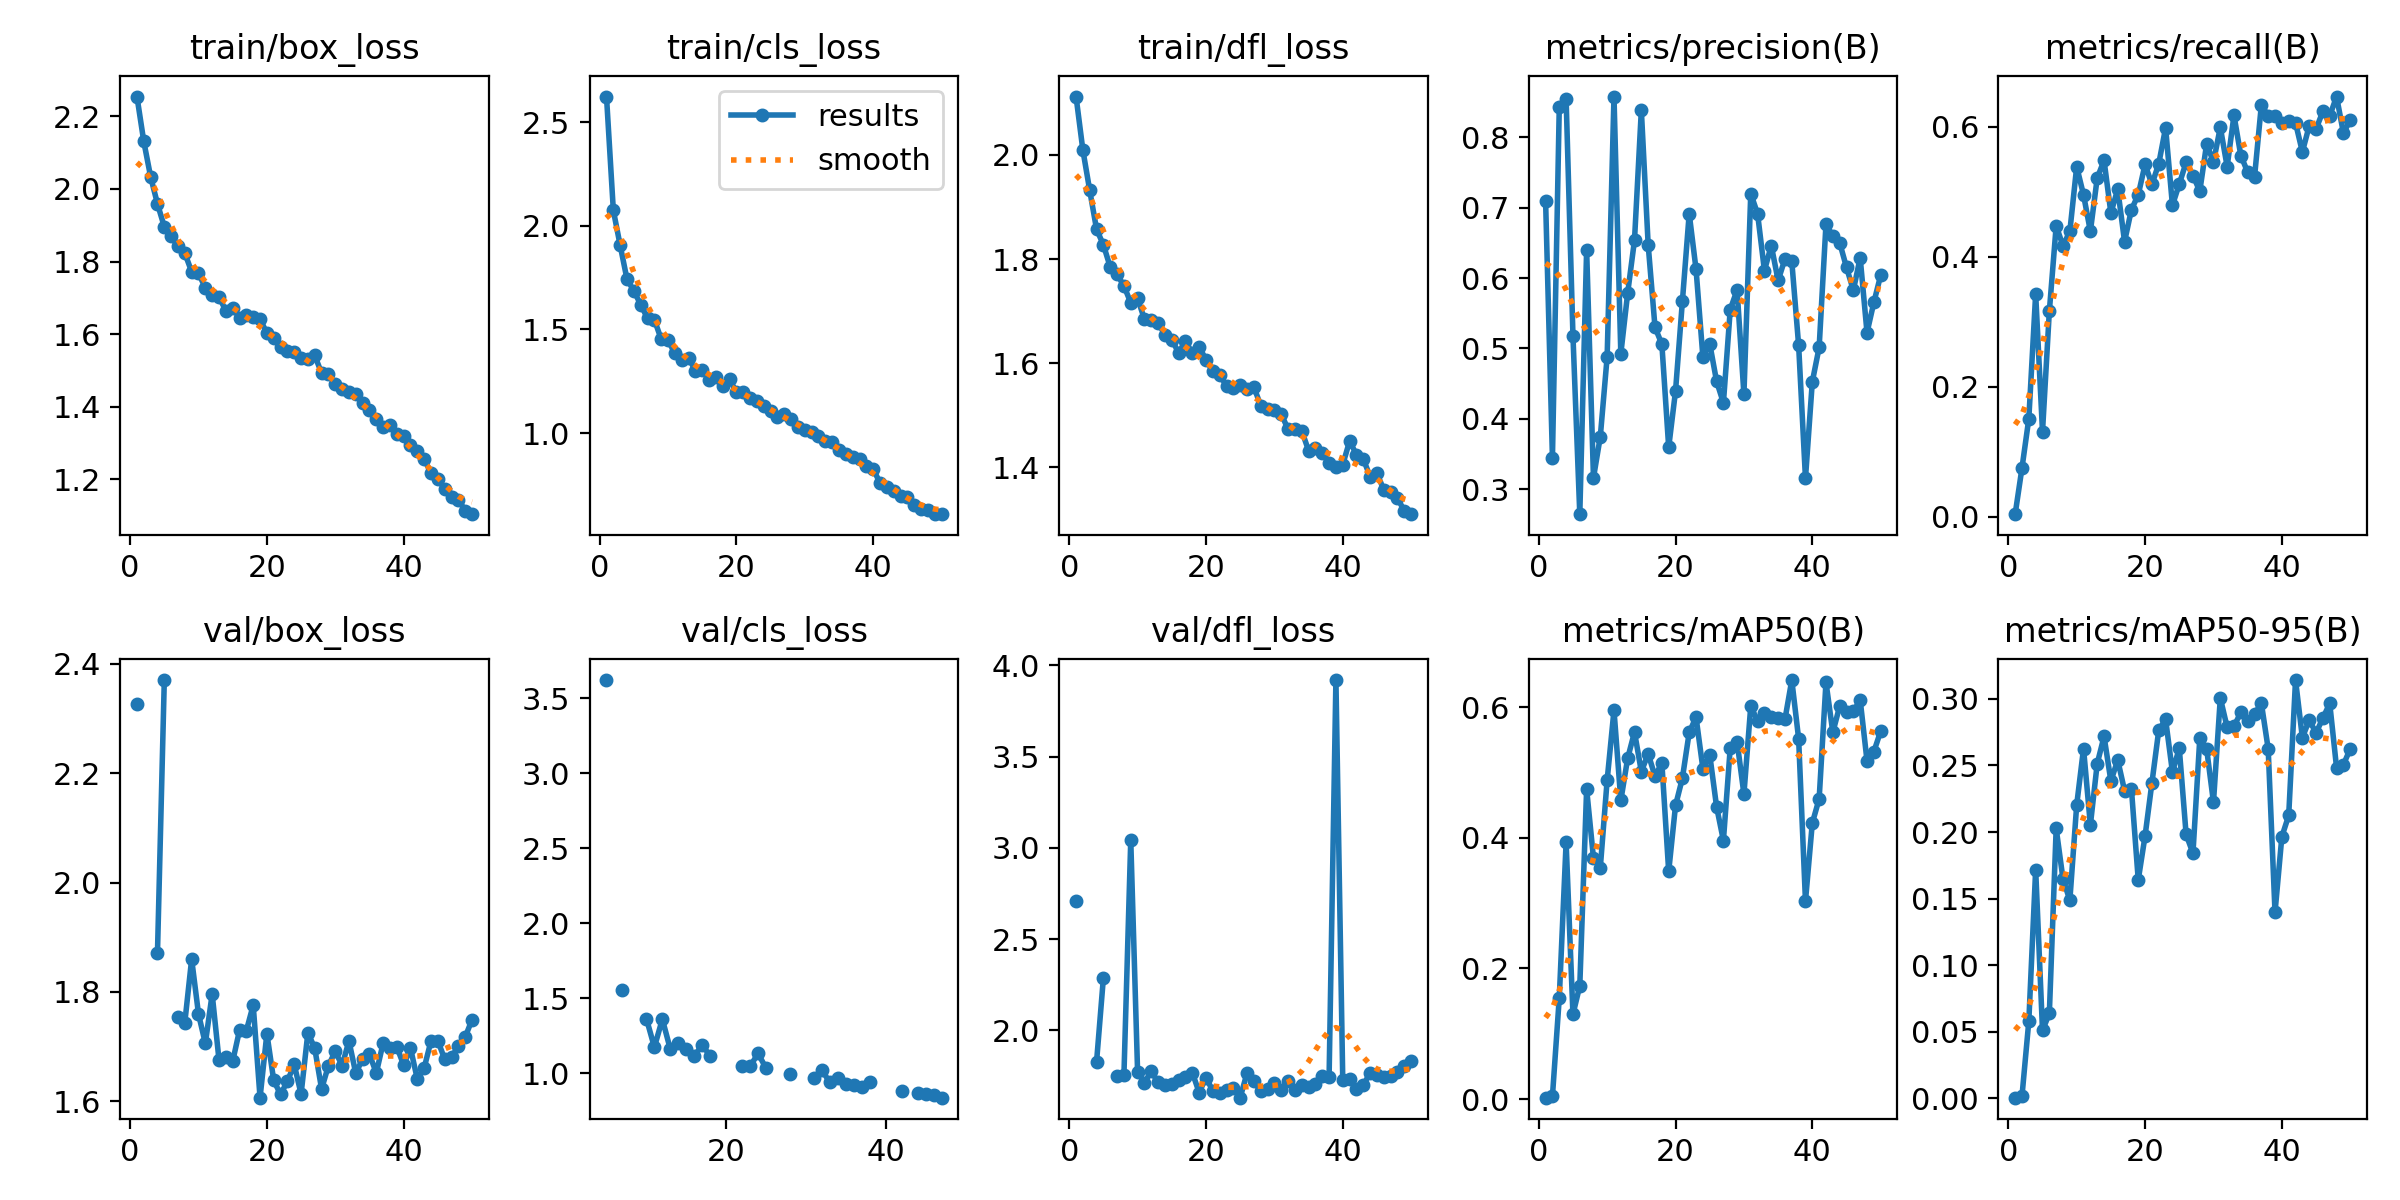

Source data for this figure (header and first rows):
epoch, time, train/box_loss, train/cls_loss, train/dfl_loss, metrics/precision(B), metrics/recall(B), metrics/mAP50(B), metrics/mAP50-95(B), val/box_loss, val/cls_loss, val/dfl_loss, lr/pg0, lr/pg1, lr/pg2
1, 95.16, 2.255, 2.623, 2.112, 0.7093, 0.00414, 0.00238, 0.0005, 2.327, nan, 2.711, 0.07023, 0.003308, 0.003308
2, 186.3, 2.131, 2.074, 2.009, 0.3445, 0.07522, 0.00461, 0.00165, nan, nan, nan, 0.04009, 0.00651, 0.00651
3, 285.4, 2.034, 1.905, 1.932, 0.8433, 0.1511, 0.1552, 0.05807, nan, nan, nan, 0.009831, 0.00958, 0.00958
4, 378.2, 1.959, 1.742, 1.857, 0.8548, 0.343, 0.3928, 0.1719, 1.871, nan, 1.828, 0.009406, 0.009406, 0.009406
5, 469.6, 1.896, 1.687, 1.827, 0.518, 0.1311, 0.1299, 0.05107, 2.37, 3.621, 2.289, 0.009208, 0.009208, 0.009208
6, 564.7, 1.87, 1.619, 1.785, 0.2643, 0.3163, 0.1736, 0.06375, nan, nan, nan, 0.00901, 0.00901, 0.00901
7, 658.5, 1.842, 1.554, 1.771, 0.6402, 0.4477, 0.4745, 0.2027, 1.754, 1.554, 1.75, 0.008812, 0.008812, 0.008812
8, 750, 1.823, 1.547, 1.749, 0.316, 0.4168, 0.3689, 0.1645, 1.744, inf, 1.754, 0.008614, 0.008614, 0.008614
9, 840.8, 1.772, 1.453, 1.716, 0.3746, 0.4395, 0.3544, 0.1489, 1.86, inf, 3.042, 0.008416, 0.008416, 0.008416
10, 929.3, 1.767, 1.447, 1.725, 0.4879, 0.5387, 0.4881, 0.2204, 1.76, 1.364, 1.773, 0.008218, 0.008218, 0.008218
11, 1023, 1.728, 1.384, 1.685, 0.8579, 0.4954, 0.5952, 0.2627, 1.706, 1.173, 1.715, 0.00802, 0.00802, 0.00802
12, 1113, 1.708, 1.351, 1.683, 0.4923, 0.4394, 0.457, 0.2053, 1.796, 1.36, 1.775, 0.007822, 0.007822, 0.007822
13, 1202, 1.702, 1.364, 1.677, 0.5785, 0.5211, 0.5215, 0.2514, 1.675, 1.159, 1.716, 0.007624, 0.007624, 0.007624
14, 1290, 1.665, 1.299, 1.655, 0.6539, 0.5484, 0.5617, 0.2719, 1.681, 1.202, 1.699, 0.007426, 0.007426, 0.007426
15, 1392, 1.672, 1.305, 1.645, 0.8386, 0.4674, 0.5012, 0.2383, 1.673, 1.158, 1.706, 0.007228, 0.007228, 0.007228
16, 1483, 1.645, 1.255, 1.62, 0.6471, 0.5041, 0.5284, 0.2541, 1.73, 1.115, 1.729, 0.00703, 0.00703, 0.00703
17, 1581, 1.653, 1.27, 1.643, 0.5299, 0.4235, 0.4939, 0.231, 1.729, 1.187, 1.747, 0.006832, 0.006832, 0.006832
18, 1679, 1.647, 1.227, 1.619, 0.5061, 0.4726, 0.5146, 0.2326, 1.776, 1.115, 1.769, 0.006634, 0.006634, 0.006634
19, 1785, 1.642, 1.259, 1.632, 0.3593, 0.4955, 0.3485, 0.164, 1.606, nan, 1.66, 0.006436, 0.006436, 0.006436
20, 1887, 1.602, 1.197, 1.606, 0.4395, 0.5424, 0.4495, 0.1972, 1.723, inf, 1.742, 0.006238, 0.006238, 0.006238
21, 1987, 1.589, 1.198, 1.585, 0.5666, 0.5114, 0.491, 0.2369, 1.638, inf, 1.668, 0.00604, 0.00604, 0.00604
22, 2088, 1.565, 1.168, 1.578, 0.6915, 0.5433, 0.5612, 0.2765, 1.612, 1.049, 1.659, 0.005842, 0.005842, 0.005842
23, 2190, 1.554, 1.154, 1.556, 0.6123, 0.5985, 0.5844, 0.2846, 1.637, 1.046, 1.671, 0.005644, 0.005644, 0.005644
24, 2295, 1.551, 1.131, 1.553, 0.4879, 0.4793, 0.5059, 0.2451, 1.667, 1.131, 1.687, 0.005446, 0.005446, 0.005446
25, 2396, 1.533, 1.108, 1.558, 0.5068, 0.512, 0.5272, 0.2629, 1.613, 1.033, 1.632, 0.005248, 0.005248, 0.005248
26, 2501, 1.531, 1.08, 1.55, 0.4533, 0.5453, 0.4476, 0.1983, 1.726, inf, 1.767, 0.00505, 0.00505, 0.00505
27, 2612, 1.541, 1.094, 1.555, 0.4226, 0.5252, 0.3958, 0.1841, 1.696, inf, 1.722, 0.004852, 0.004852, 0.004852
28, 2721, 1.492, 1.067, 1.519, 0.5552, 0.501, 0.5377, 0.2704, 1.622, 0.9966, 1.667, 0.004654, 0.004654, 0.004654
29, 2824, 1.489, 1.032, 1.512, 0.5829, 0.5738, 0.547, 0.2625, 1.665, inf, 1.677, 0.004456, 0.004456, 0.004456
30, 2962, 1.463, 1.016, 1.511, 0.4348, 0.546, 0.4667, 0.2223, 1.691, inf, 1.714, 0.004258, 0.004258, 0.004258
31, 3075, 1.448, 1.005, 1.503, 0.72, 0.5993, 0.6014, 0.3007, 1.665, 0.9693, 1.671, 0.00406, 0.00406, 0.00406
32, 3181, 1.439, 0.9868, 1.474, 0.6912, 0.539, 0.5788, 0.2787, 1.71, 1.021, 1.724, 0.003862, 0.003862, 0.003862
33, 3282, 1.435, 0.9637, 1.475, 0.6106, 0.6176, 0.5906, 0.2794, 1.651, 0.938, 1.673, 0.003664, 0.003664, 0.003664
34, 3406, 1.409, 0.9571, 1.471, 0.6462, 0.5559, 0.584, 0.2899, 1.678, 0.9684, 1.703, 0.003466, 0.003466, 0.003466
35, 3511, 1.39, 0.9177, 1.432, 0.5966, 0.5304, 0.583, 0.2837, 1.686, 0.9251, 1.691, 0.003268, 0.003268, 0.003268
36, 3616, 1.366, 0.9001, 1.438, 0.627, 0.5223, 0.5811, 0.2884, 1.651, 0.9232, 1.706, 0.00307, 0.00307, 0.00307
37, 3718, 1.345, 0.8825, 1.429, 0.6236, 0.6334, 0.6413, 0.2969, 1.706, 0.9074, 1.753, 0.002872, 0.002872, 0.002872
38, 3879, 1.35, 0.8731, 1.409, 0.5044, 0.6172, 0.5515, 0.2625, 1.697, 0.9404, 1.742, 0.002674, 0.002674, 0.002674
39, 3982, 1.325, 0.8431, 1.4, 0.3153, 0.617, 0.3031, 0.1397, 1.699, nan, 3.92, 0.002476, 0.002476, 0.002476
40, 4087, 1.318, 0.8255, 1.405, 0.4525, 0.6052, 0.4224, 0.1965, 1.666, nan, 1.729, 0.002278, 0.002278, 0.002278
41, 4248, 1.295, 0.7599, 1.451, 0.5015, 0.6085, 0.4595, 0.2124, 1.697, inf, 1.731, 0.00208, 0.00208, 0.00208
42, 4351, 1.278, 0.738, 1.425, 0.6767, 0.6062, 0.6379, 0.3142, 1.64, 0.8831, 1.681, 0.001882, 0.001882, 0.001882
43, 4464, 1.257, 0.719, 1.416, 0.6597, 0.5614, 0.5612, 0.2709, 1.661, inf, 1.699, 0.001684, 0.001684, 0.001684
44, 4566, 1.216, 0.6968, 1.382, 0.6502, 0.6016, 0.6013, 0.2841, 1.71, 0.8693, 1.769, 0.001486, 0.001486, 0.001486
45, 4672, 1.202, 0.6914, 1.389, 0.6151, 0.5967, 0.5922, 0.2745, 1.71, 0.8595, 1.755, 0.001288, 0.001288, 0.001288
46, 4774, 1.173, 0.6537, 1.357, 0.5825, 0.6237, 0.5933, 0.2856, 1.677, 0.8553, 1.747, 0.00109, 0.00109, 0.00109
47, 4879, 1.151, 0.6345, 1.353, 0.6288, 0.6168, 0.6109, 0.2966, 1.68, 0.8368, 1.751, 0.000892, 0.000892, 0.000892
48, 4981, 1.144, 0.6277, 1.341, 0.5223, 0.6466, 0.5176, 0.2483, 1.701, inf, 1.774, 0.000694, 0.000694, 0.000694
49, 5078, 1.113, 0.6105, 1.316, 0.5654, 0.5905, 0.5317, 0.2506, 1.717, inf, 1.805, 0.000496, 0.000496, 0.000496
50, 5185, 1.104, 0.6089, 1.31, 0.6041, 0.6101, 0.5631, 0.2625, 1.749, inf, 1.832, 0.000298, 0.000298, 0.000298
